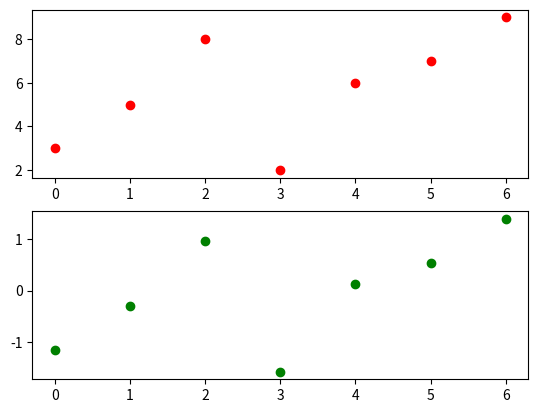

Recreate this plot in Python.
#! /usr/bin/env python
# -*- coding: utf-8 -*-

# [redacted]
# __mtime__ = '2017/3/1 21:07'

"""

常见归一化 方法

https://www.biaodianfu.com/data-normalization.html

"""

import math
from matplotlib import pyplot as plt


class Normalization(object):

    def __init__(self, origindatalist=None):
        self.data = origindatalist

    def _maxv(self):
        return max(self.data)

    def _minv(self):
        return min(self.data)

    def _matplot(self, result=None):
        plt.figure(1)
        plt.subplot(2, 1, 1)
        plt.plot(self.data, 'ro')

        if result and len(result) > 0:
            plt.subplot(2, 1, 2)
            plt.plot(result, 'go')

        plt.show()

    def normal_min_max(self, maxv=None, minv=None, precious=8, showmat=False):
        """ Min-max normalization
        对原始数据的线性变换
        设minA和maxA分别为属性A的原始值中的最小值和最大值，
        将属性A的一个原始值v通过min-max标准化映射成在区间[new_minA, new_maxA]中的值v’的计算方法是:

        v' = (v - minA) * (new_maxA - new_minA) / (maxA - minA) + new_minA

        若区间为[0, 1], 则公式简化为

        v' = (v - minA) / (maxA - minA)

        min-max标准化方法保留了原始数据之间的相互关系，
        但是如果标准化后，新输入的数据超过了原始数据的取值范围，
        即不在原始区间[minA, maxA]中，则会产生越界错误。
        因此这种方法适用于原始数据的取值范围已经确定的情况

        :param maxv: 原始数据的最大值
        :param minv: 原始数据的最小值
        :param precious: 规格化后的数据精度,默认8

        """
        maxv = maxv or self._maxv()
        minv = minv or self._minv()
        gapv = maxv - minv
        precious = precious or 8

        result = []
        for ele in self.data:
            result.append(round((ele - minv) / gapv, precious))

        if showmat:
            self._matplot(result)
        return result

    def normal_z_score(self, precious=8, showmat=False):
        """ 0 均值规格化  zero-mean normalization
        这种方法基于原始数据的均值(mean)和标准差(standard deviation)进行数据的标准化。
        经过处理的数据符合标准正态分布，即均值为0，标准差为1
        将属性A的原始值v使用z-score标准化到v’的计算方法是

        v' = (v - uA) / ∂A

        其中 uA 表示 平均值, ∂A 表示标准方差(方差平方根)

        推导:
        uA = (x1 + x2 + ... + xn) / n
        ∂A = [(x1 - uA)^2 + (x2 - uA)^2 + ... + (xn - uA)^2] / n

           = (x1^2 + x2^2 + ... + xn^2) / n - (x1 + x2 + ... + xn)^2 / n^2
        """
        s = 0
        s2 = 0
        n = len(self.data)
        for ele in self.data:
            s += ele
            s2 += ele * ele
        variance = s2 / n - s * s / (n * n)
        standard = math.sqrt(variance)
        mean = s / n
        result = []
        for ele in self.data:
            result.append(round((ele - mean) / standard, precious))
        if showmat:
            self._matplot(result)
        return result

    def normal_log(self, precious=8, showmat=False):
        """
        落到[0, 1]区间的公式为
        v' = math.log10(v) / math.log10(maxA)
        :param precious: 8

        """
        result = []
        maxv = self._maxv()
        precious = precious or 8
        logmaxv = math.log10(maxv)
        for ele in self.data:
            result.append(round(math.log10(ele) / logmaxv, precious))
        if showmat:
            self._matplot(result)
        return result

    def normal_atan(self, precious=8, showmat=False):
        """
        反正切函数
        v' = math.atan(v) * 2 / math.pi

        使用这个方法需要注意的是如果想映射的区间为[0,1]，则数据都应该大于等于0，小于0的数据将被映射到[-1,0]区间上
        """
        result = []
        precious = precious or 8
        for ele in self.data:
            result.append(round(math.atan(ele) * 2 / math.pi, precious))
        if showmat:
            self._matplot(result)
        return result


def main():
    data = [3, 5, 8, 2, 6, 7, 9]
    normal = Normalization(data)
    print(normal.normal_min_max())
    print(normal.normal_log())
    print(normal.normal_atan())
    print(normal.normal_z_score(showmat=True))


if __name__ == '__main__':
    main()
